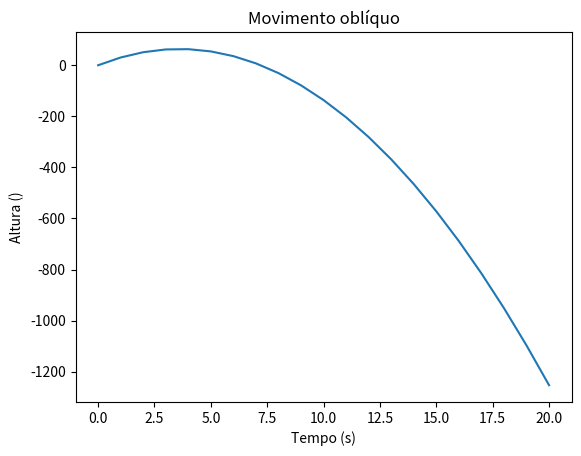

The script that saved this image:
#Movimento oblíquio

from matplotlib import pyplot as plt
import seaborn as sb
from math import radians,cos,sin

#Vo = float(input("Velocidade do objeto (m/s): ")) #velocidade em M/S
#Ang = float(input("Ângulo do objeto °: ")) #angulo
Vo = 50
Ang = 45
Vox = (Vo*(cos(radians(Ang)))) #Calcula a velocidade horizontal
Voy = (Vo*(sin(radians(Ang)))) #Calcula a velocidade vertical

Tempo_subida = (Voy / 9.8) # Calcula o termpo de subida que o é mesmo que o tempo de descida

Alc = (Vox*Tempo_subida*2)
Alt = (Voy ** 2) / (2 * 9.8)

x = []
y = []

for t in range(0, 21):
    x.append(t)
    y.append(Voy*t - (0.5 * 9.8 *t**2)) #coloca cada valor de y no gráfico

plt.plot(x, y)
plt.title("Movimento oblíquo")
plt.xlabel("Tempo (s)")
plt.ylabel("Altura ()")
plt.show()
